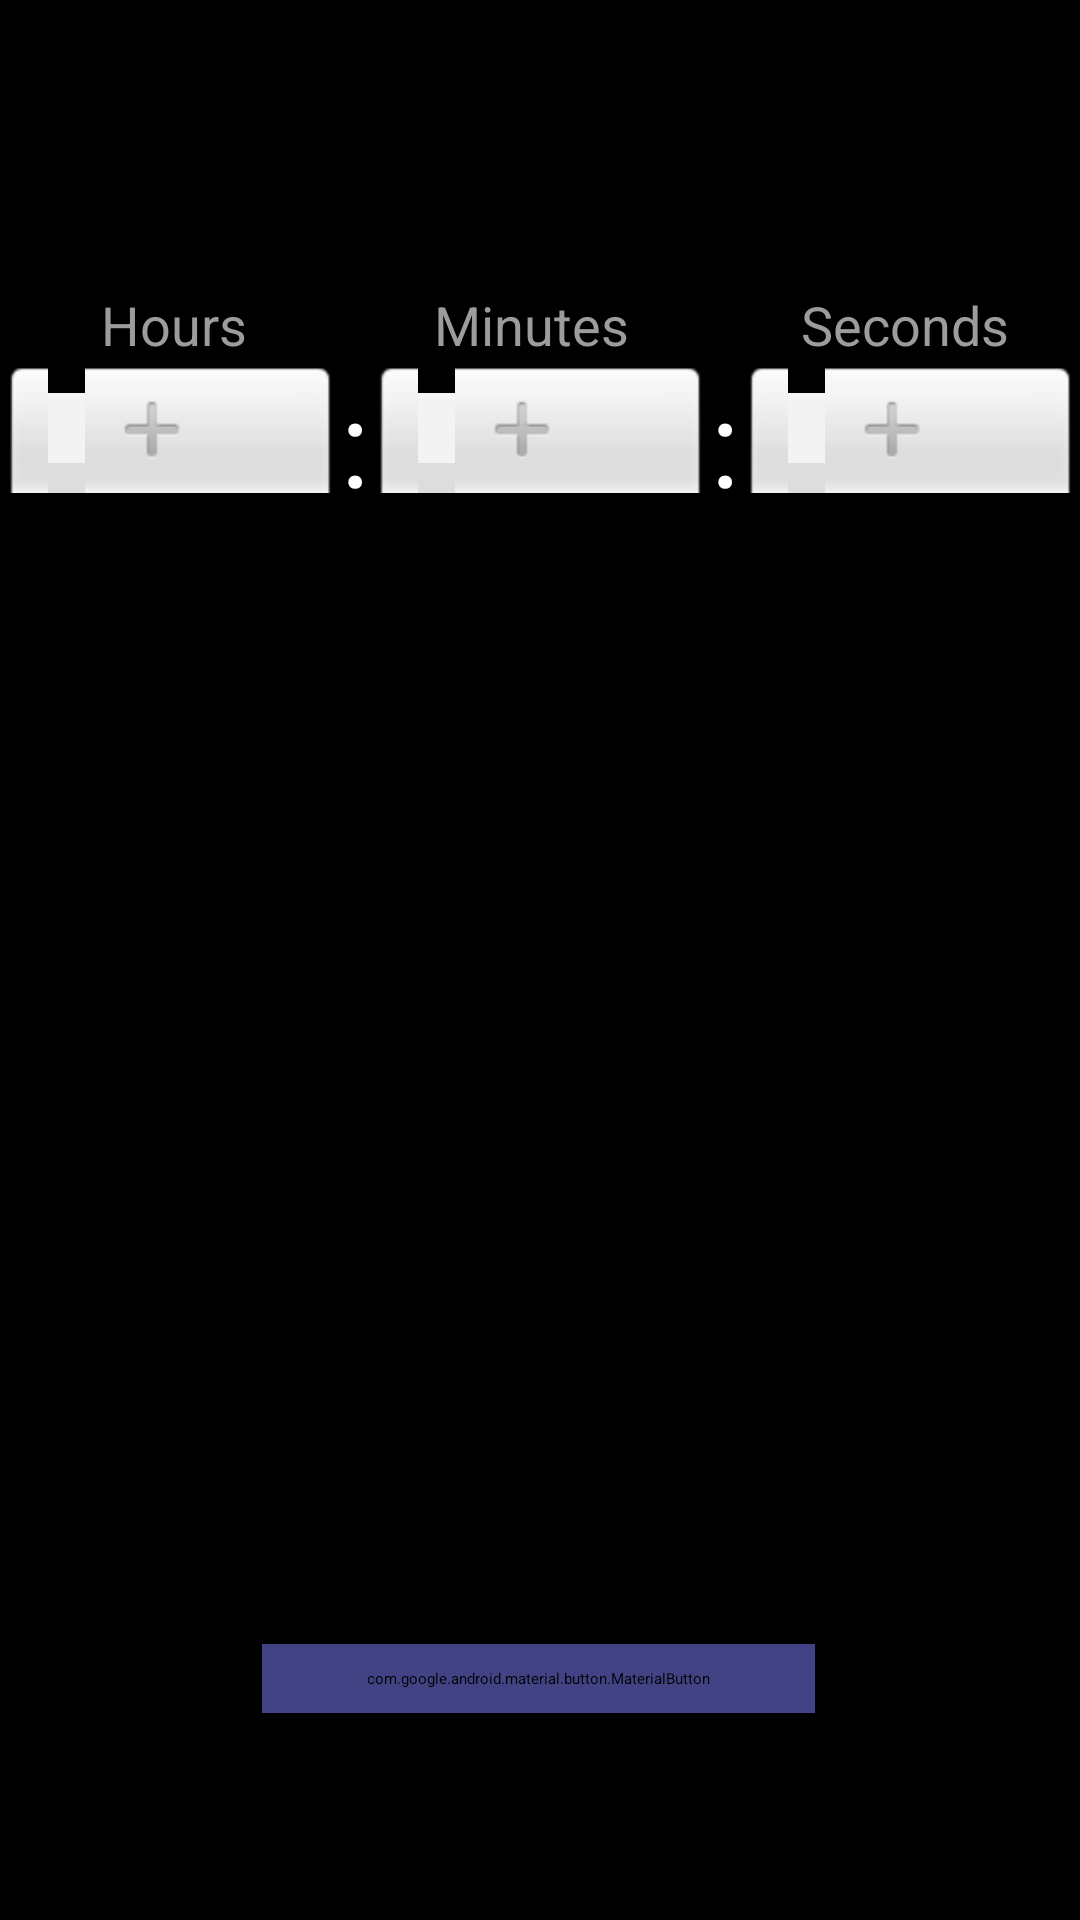

Layout XML and referenced resources for this Android screen:
<!-- AndroidManifest.xml: application theme Theme.TimerApp -->
<!-- res/layout/fragment_setting_up_timer.xml -->
<?xml version="1.0" encoding="utf-8"?>
<androidx.constraintlayout.widget.ConstraintLayout xmlns:android="http://schemas.android.com/apk/res/android"
    xmlns:app="http://schemas.android.com/apk/res-auto"
    xmlns:tools="http://schemas.android.com/tools"
    android:id="@+id/ConstraintLayout"
    android:layout_width="match_parent"
    android:layout_height="match_parent"
    android:background="@color/black"
    tools:context=".SettingUpTimer">

    <androidx.appcompat.widget.LinearLayoutCompat
        android:id="@+id/linearLayoutCompat"
        android:layout_width="match_parent"
        android:layout_height="wrap_content"
        android:layout_marginTop="96dp"
        app:layout_constraintEnd_toEndOf="parent"
        app:layout_constraintTop_toTopOf="parent">

        <TextView
            android:id="@+id/textView"
            android:layout_width="wrap_content"
            android:layout_height="wrap_content"
            android:layout_weight="1"
            android:text="@string/hours"
            android:layout_marginStart="10dp"
            android:layout_marginEnd="5dp"
            android:textAlignment="center"
            android:textColor="@color/fadedtextcolor"
            android:textSize="@dimen/fadedtextsize" />

        <TextView
            android:id="@+id/textView2"
            android:layout_width="wrap_content"
            android:layout_height="wrap_content"
            android:layout_weight="1"
            android:text="@string/minutes"
            android:layout_marginStart="10dp"
            android:layout_marginEnd="0dp"
            android:textAlignment="center"
            android:textColor="@color/fadedtextcolor"
            android:textSize="@dimen/fadedtextsize" />

        <TextView
            android:id="@+id/textView3"
            android:layout_width="wrap_content"
            android:layout_height="wrap_content"
            android:layout_weight="1"
            android:text="@string/seconds"
            android:layout_marginStart="10dp"
            android:textAlignment="center"
            android:textColor="@color/fadedtextcolor"
            android:textSize="@dimen/fadedtextsize" />
    </androidx.appcompat.widget.LinearLayoutCompat>

    <LinearLayout
        android:layout_width="match_parent"
        android:layout_height="wrap_content"
        app:layout_constraintEnd_toEndOf="parent"
        app:layout_constraintStart_toStartOf="parent"
        app:layout_constraintTop_toBottomOf="@+id/linearLayoutCompat">

        <NumberPicker
            android:id="@+id/numberPicker1"
            android:layout_width="wrap_content"
            android:layout_height="wrap_content"
            android:layout_weight="1"
            android:layout_alignParentTop="true"
            android:layout_centerHorizontal="true"
            android:theme="@style/AppTheme.Picker"
            app:layout_constraintBottom_toTopOf="@+id/startbtn"
            app:layout_constraintEnd_toEndOf="parent"
            app:layout_constraintStart_toStartOf="parent"
            app:layout_constraintTop_toBottomOf="@+id/linearLayoutCompat" />

        <TextView
            android:layout_width="wrap_content"
            android:layout_height="match_parent"
            android:text=":"
            android:textSize="40sp"
            android:textColor="@color/white"
            android:gravity="center"
            />

        <NumberPicker
            android:id="@+id/numberPicker2"
            android:layout_width="wrap_content"
            android:layout_height="wrap_content"
            android:layout_weight="1"
            android:layout_alignParentTop="true"
            android:layout_centerHorizontal="true"
            android:theme="@style/AppTheme.Picker"
            app:layout_constraintBottom_toTopOf="@+id/startbtn"
            app:layout_constraintEnd_toEndOf="parent"
            app:layout_constraintStart_toStartOf="parent"
            app:layout_constraintTop_toBottomOf="@+id/linearLayoutCompat" />

        <TextView
            android:layout_width="wrap_content"
            android:layout_height="match_parent"
            android:text=":"
            android:textSize="40sp"
            android:textColor="@color/white"
            android:gravity="center"
            />

        <NumberPicker
            android:id="@+id/numberPicker3"
            android:layout_width="wrap_content"
            android:layout_height="wrap_content"
            android:layout_weight="1"
            android:layout_alignParentTop="true"
            android:layout_centerHorizontal="true"
            android:theme="@style/AppTheme.Picker"
            app:layout_constraintBottom_toTopOf="@+id/startbtn"
            app:layout_constraintEnd_toEndOf="parent"
            app:layout_constraintStart_toStartOf="parent"
            app:layout_constraintTop_toBottomOf="@+id/linearLayoutCompat" />
    </LinearLayout>

    <com.google.android.material.button.MaterialButton
        android:id="@+id/startbtn"
        style="@style/Widget.MaterialComponents.Button.TextButton"
        android:layout_width="wrap_content"
        android:layout_height="wrap_content"
        android:layout_marginBottom="69dp"
        android:backgroundTint="@color/purplecolor"
        android:text="@string/start"
        android:textColor="@color/white"
        android:textSize="@dimen/btntextsize"
        android:paddingTop="@dimen/btnpaddingvertical"
        android:paddingBottom="@dimen/btnpaddingvertical"
        android:paddingStart="@dimen/btnpaddinghorizontal"
        android:paddingEnd="@dimen/btnpaddinghorizontal"
        app:cornerRadius="@dimen/btnpaddinghorizontal"
        android:letterSpacing="0"
        android:textAllCaps="false"
        app:layout_constraintBottom_toBottomOf="parent"
        app:layout_constraintEnd_toEndOf="parent"
        app:layout_constraintHorizontal_bias="0.497"
        app:layout_constraintStart_toStartOf="parent" />

</androidx.constraintlayout.widget.ConstraintLayout>
<!-- resources referenced by this layout -->
<resources>
  <color name="black">#FF000000</color>
  <color name="fadedtextcolor">#9c9c9c</color>
  <color name="purplecolor">#424384</color>
  <color name="white">#FFFFFFFF</color>
  <dimen name="btnpaddinghorizontal">35dp</dimen>
  <dimen name="btnpaddingvertical">8dp</dimen>
  <dimen name="btntextsize">20sp</dimen>
  <dimen name="fadedtextsize">18sp</dimen>
  <string name="hours">Hours</string>
  <string name="minutes">Minutes</string>
  <string name="seconds">Seconds</string>
  <string name="start">Start</string>
  <style name="AppTheme.Picker" parent="Theme.AppCompat.Light.NoActionBar">
          <item name="android:textColorPrimary">@android:color/white</item>
          <item name="android:textSize">35dp</item>
      </style>
  <style name="Theme.TimerApp" parent="Theme.MaterialComponents.DayNight.NoActionBar">
          
          <item name="colorPrimary">@color/black</item>
          <item name="colorPrimaryVariant">@color/black</item>
          <item name="colorOnPrimary">@color/white</item>
          
          <item name="colorSecondary">@color/teal_200</item>
          <item name="colorSecondaryVariant">@color/teal_700</item>
          <item name="colorOnSecondary">@color/black</item>
          
          <item name="android:statusBarColor">?attr/colorPrimaryVariant</item>
          
      </style>
  <color name="teal_200">#FF03DAC5</color>
  <color name="teal_700">#FF018786</color>
</resources>
